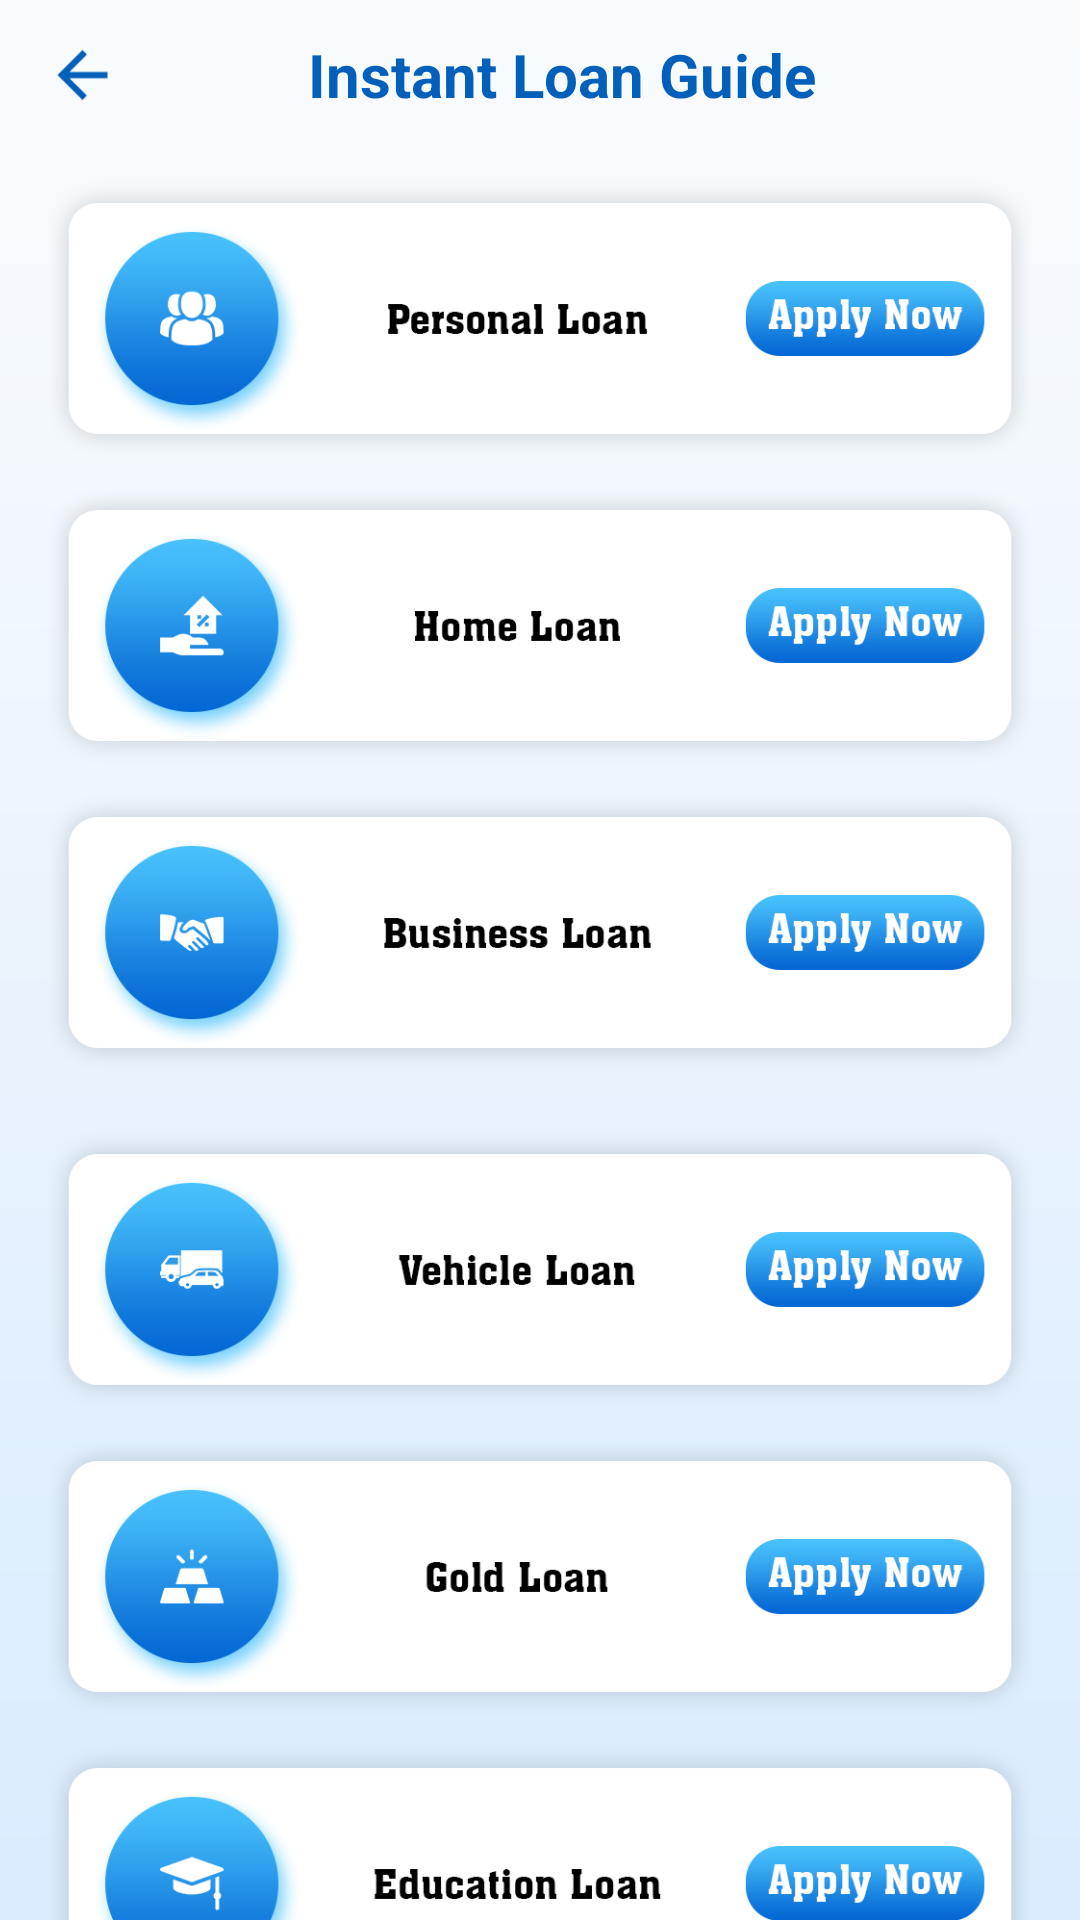

Write the Android layout XML for this screen, with the resource values it uses.
<!-- AndroidManifest.xml: application theme Theme.Loan -->
<!-- res/layout/activity_loan_guide.xml -->
<?xml version="1.0" encoding="utf-8"?>
<RelativeLayout xmlns:android="http://schemas.android.com/apk/res/android"
    xmlns:aapt="http://schemas.android.com/aapt"
    xmlns:app="http://schemas.android.com/apk/res-auto"
    android:layout_width="match_parent"
    android:layout_height="match_parent"
    android:background="@drawable/welcome_background">

    <LinearLayout
        android:id="@+id/ll1"
        android:layout_width="match_parent"
        android:layout_height="wrap_content"
        android:orientation="vertical">

        <LinearLayout
            android:id="@+id/l1"
            android:layout_width="match_parent"
            android:layout_height="50dp"
            android:layout_gravity="center"
            android:gravity="center"
            android:orientation="horizontal">

            <ImageView
                android:id="@+id/back"
                android:layout_width="25dp"
                android:layout_height="match_parent"
                android:layout_centerVertical="true"
                android:layout_marginLeft="15dp"
                android:src="@drawable/ic_baseline_arrow_back_24" />

            <TextView
                android:layout_width="match_parent"
                android:layout_height="wrap_content"
                android:layout_gravity="center"
                android:layout_marginRight="25dp"
                android:gravity="center"
                android:text="Instant Loan Guide"
                android:textAlignment="center"
                android:textColor="@color/blue"
                android:textSize="@dimen/_20sdp"
                android:textStyle="bold"
                app:textAllCaps="true" />
        </LinearLayout>
    </LinearLayout>

    <androidx.core.widget.NestedScrollView
        android:layout_width="match_parent"
        android:layout_height="wrap_content"
        android:layout_below="@+id/ll1">

        <LinearLayout
            android:layout_width="match_parent"
            android:layout_height="wrap_content"
            android:layout_below="@+id/ll1"
            android:orientation="vertical"
            android:weightSum="7">

            <RelativeLayout
                android:layout_width="match_parent"
                android:layout_height="wrap_content"
                android:layout_marginTop="@dimen/_10sdp"
                android:layout_weight="1">

                <ImageView
                    android:id="@+id/llPersonalLoan"
                    android:layout_width="match_parent"
                    android:layout_height="wrap_content"
                    android:layout_marginLeft="@dimen/_15sdp"
                    android:layout_marginRight="@dimen/_15sdp"
                    android:layout_weight="1"
                    android:adjustViewBounds="true"
                    android:src="@drawable/personal_loan" />
            </RelativeLayout>

            <RelativeLayout
                android:layout_width="match_parent"
                android:layout_height="wrap_content"
                android:layout_marginTop="@dimen/_10sdp"
                android:layout_weight="1">

                <ImageView
                    android:id="@+id/llHomeLoan"
                    android:layout_width="match_parent"
                    android:layout_height="wrap_content"
                    android:layout_marginLeft="@dimen/_15sdp"
                    android:layout_marginRight="@dimen/_15sdp"
                    android:layout_weight="1"
                    android:adjustViewBounds="true"
                    android:src="@drawable/home_loan1" />
            </RelativeLayout>

            <RelativeLayout
                android:layout_width="match_parent"
                android:layout_height="wrap_content"
                android:layout_marginTop="@dimen/_10sdp"
                android:layout_weight="1">

                <ImageView
                    android:id="@+id/llBusinessLoan"
                    android:layout_width="match_parent"
                    android:layout_height="wrap_content"
                    android:layout_marginLeft="@dimen/_15sdp"
                    android:layout_marginRight="@dimen/_15sdp"
                    android:layout_weight="1"
                    android:adjustViewBounds="true"
                    android:src="@drawable/business_loan1" />
            </RelativeLayout>

            <LinearLayout
                android:id="@+id/native_ad_midum"
                android:layout_width="match_parent"
                android:layout_height="wrap_content"
                android:layout_marginTop="@dimen/_10sdp"
                android:layout_weight="1"
                android:orientation="vertical" />

            <RelativeLayout
                android:layout_width="match_parent"
                android:layout_height="wrap_content"
                android:layout_marginTop="@dimen/_10sdp"
                android:layout_weight="1">

                <ImageView
                    android:id="@+id/llCarLoan"
                    android:layout_width="match_parent"
                    android:layout_height="wrap_content"
                    android:layout_marginLeft="@dimen/_15sdp"
                    android:layout_marginRight="@dimen/_15sdp"
                    android:layout_weight="1"
                    android:adjustViewBounds="true"
                    android:src="@drawable/vehicle_loan" />
            </RelativeLayout>

            <RelativeLayout
                android:layout_width="match_parent"
                android:layout_height="wrap_content"
                android:layout_marginTop="@dimen/_10sdp"
                android:layout_weight="1">

                <ImageView
                    android:id="@+id/llGoldLoan"
                    android:layout_width="match_parent"
                    android:layout_height="wrap_content"
                    android:layout_marginLeft="@dimen/_15sdp"
                    android:layout_marginRight="@dimen/_15sdp"
                    android:layout_weight="1"
                    android:adjustViewBounds="true"
                    android:src="@drawable/gold_loan" />
            </RelativeLayout>

            <RelativeLayout
                android:layout_width="match_parent"
                android:layout_height="wrap_content"
                android:layout_marginTop="@dimen/_10sdp"
                android:layout_marginBottom="@dimen/_10sdp"
                android:layout_weight="1">

                <ImageView
                    android:id="@+id/llEducationLoan"
                    android:layout_width="match_parent"
                    android:layout_height="wrap_content"
                    android:layout_marginLeft="@dimen/_15sdp"
                    android:layout_marginRight="@dimen/_15sdp"
                    android:layout_weight="1"
                    android:adjustViewBounds="true"
                    android:src="@drawable/educationloan" />
            </RelativeLayout>

            <LinearLayout
                android:id="@+id/banner_ad"
                android:layout_width="match_parent"
                android:layout_height="50dp"
                android:orientation="vertical" />
        </LinearLayout>
    </androidx.core.widget.NestedScrollView>
</RelativeLayout>
<!-- resources referenced by this layout -->
<resources>
  <color name="blue">#0360ba</color>
  <dimen name="_10sdp">10dp</dimen>
  <dimen name="_15sdp">15dp</dimen>
  <dimen name="_20sdp">20dp</dimen>
  <!-- drawable business_loan1: png bitmap (drawable, 29631 bytes) -->
  <!-- drawable educationloan: png bitmap (drawable, 28920 bytes) -->
  <!-- drawable gold_loan: png bitmap (drawable, 27963 bytes) -->
  <!-- drawable home_loan1: png bitmap (drawable, 28093 bytes) -->
  <!-- drawable ic_baseline_arrow_back_24 (drawable) -->
  <?xml version="1.0" encoding="utf-8"?>
  <vector xmlns:android="http://schemas.android.com/apk/res/android" xmlns:app="http://schemas.android.com/apk/res-auto" xmlns:aapt="http://schemas.android.com/aapt" android:tint="#0360ba" android:height="24dp" android:width="24dp" android:autoMirrored="true" android:viewportWidth="24" android:viewportHeight="24">
      <path android:fillColor="@android:color/white" android:pathData="M20,11H7.83l5.59,-5.59L12,4l-8,8 8,8 1.41,-1.41L7.83,13H20v-2z"/>
  </vector>
  <!-- drawable personal_loan: png bitmap (drawable, 29796 bytes) -->
  <!-- drawable vehicle_loan: png bitmap (drawable, 29108 bytes) -->
  <!-- drawable welcome_background: png bitmap (drawable, 167826 bytes) -->
</resources>
